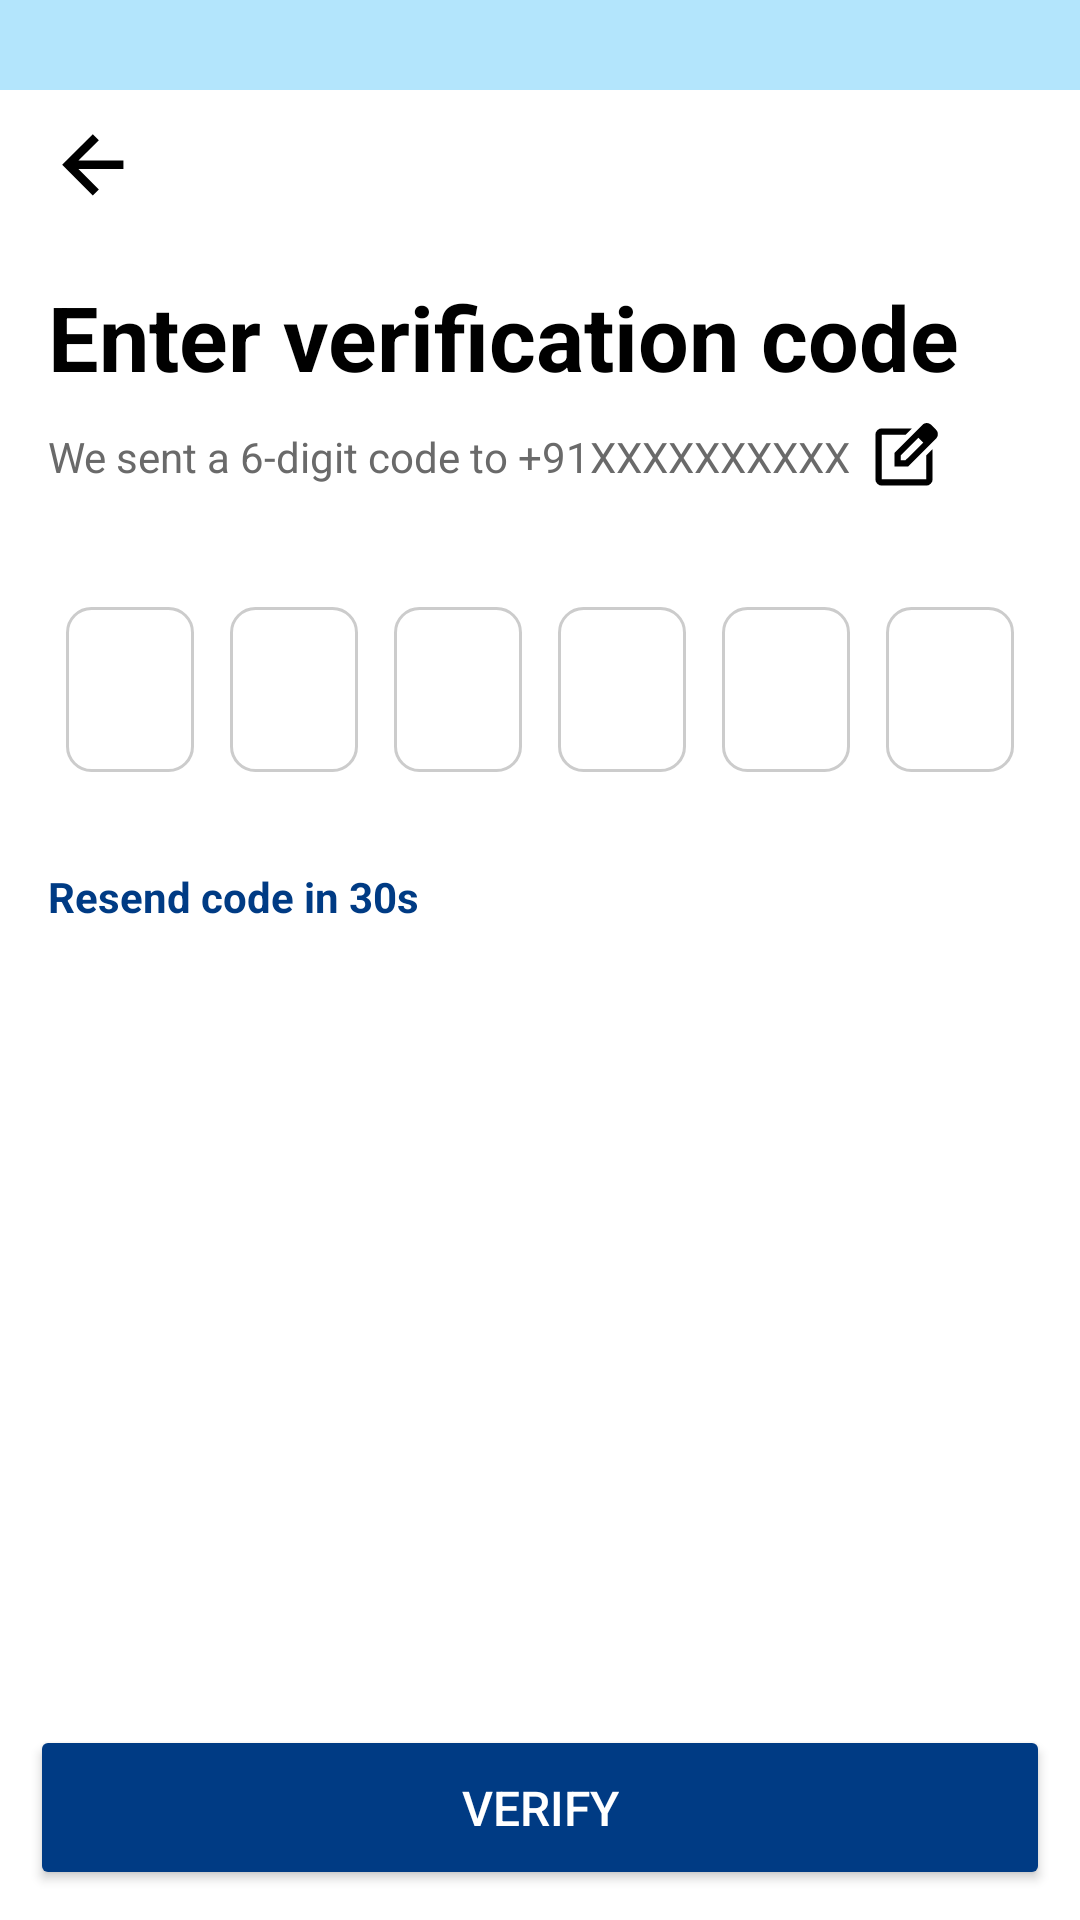

The Android layout XML behind this screen, and the referenced resources:
<!-- AndroidManifest.xml: application theme Theme.Seekshakcom -->
<!-- res/layout/activity_otp_verification.xml -->
<?xml version="1.0" encoding="utf-8"?>
<androidx.constraintlayout.widget.ConstraintLayout
    xmlns:android="http://schemas.android.com/apk/res/android"
    xmlns:app="http://schemas.android.com/apk/res-auto"
    android:layout_width="match_parent"
    android:layout_height="match_parent"
    android:background="@color/soft_blue"
    android:fitsSystemWindows="true"
    android:paddingTop="30dp">

    
    <ScrollView
        android:id="@+id/scrollView"
        android:background="@color/white"
        android:layout_width="0dp"
        android:layout_height="0dp"
        android:fillViewport="true"
        android:paddingTop="10dp"
        android:paddingBottom="20dp"
        android:paddingHorizontal="16dp"
        app:layout_constraintTop_toTopOf="parent"
        app:layout_constraintBottom_toTopOf="@id/verifyOtpButton"
        app:layout_constraintStart_toStartOf="parent"
        app:layout_constraintEnd_toEndOf="parent">

        <LinearLayout
            android:layout_width="match_parent"
            android:layout_height="wrap_content"
            android:orientation="vertical">

            
            <ImageView
                android:id="@+id/back_arrow"
                android:layout_width="28dp"
                android:layout_height="28dp"
                android:src="@drawable/ic_back_arrow"
                android:contentDescription="Back" />

            
            <TextView
                android:id="@+id/title"
                android:layout_width="match_parent"
                android:layout_height="wrap_content"
                android:text="Enter verification code"
                android:textSize="30sp"
                android:textStyle="bold"
                android:textColor="#000000"
                android:layout_marginTop="24dp" />

            
            <LinearLayout
                android:layout_width="match_parent"
                android:layout_height="wrap_content"
                android:orientation="horizontal"
                android:layout_marginTop="8dp"
                android:gravity="center_vertical">

                <TextView
                    android:id="@+id/subtitle"
                    android:layout_width="wrap_content"
                    android:layout_height="wrap_content"
                    android:text="We sent a 6-digit code to +91XXXXXXXXXX"
                    android:textSize="14sp"
                    android:textColor="#6A6A6A" />

                <ImageView
                    android:id="@+id/edit_number"
                    android:layout_width="24dp"
                    android:layout_height="24dp"
                    android:src="@drawable/ic_edit"
                    android:layout_marginStart="6dp"
                    android:contentDescription="Edit Number" />
            </LinearLayout>

            
            <LinearLayout
                android:id="@+id/otp_layout"
                android:layout_width="match_parent"
                android:layout_height="wrap_content"
                android:layout_marginTop="32dp"
                android:orientation="horizontal"
                android:gravity="center"
                android:weightSum="6">

                
                <EditText
                    android:id="@+id/otp1"
                    android:layout_width="0dp"
                    android:layout_height="55dp"
                    android:layout_weight="1"
                    android:inputType="number"
                    android:maxLength="1"
                    style="@style/OtpEditText"
                    android:layout_marginHorizontal="4dp"
                    android:hint="@string/space" />

                <EditText
                    android:id="@+id/otp2"
                    android:layout_width="0dp"
                    android:layout_height="55dp"
                    android:layout_weight="1"
                    android:inputType="number"
                    android:maxLength="1"
                    style="@style/OtpEditText"
                    android:layout_marginHorizontal="4dp"
                    android:hint="@string/space" />

                <EditText
                    android:id="@+id/otp3"
                    android:layout_width="0dp"
                    android:layout_height="55dp"
                    android:layout_weight="1"
                    android:inputType="number"
                    android:maxLength="1"
                    style="@style/OtpEditText"
                    android:layout_marginHorizontal="4dp"
                    android:hint="@string/space" />

                <EditText
                    android:id="@+id/otp4"
                    android:layout_width="0dp"
                    android:layout_height="55dp"
                    android:layout_weight="1"
                    android:inputType="number"
                    android:maxLength="1"
                    style="@style/OtpEditText"
                    android:layout_marginHorizontal="4dp"
                    android:hint="@string/space" />

                <EditText
                    android:id="@+id/otp5"
                    android:layout_width="0dp"
                    android:layout_height="55dp"
                    android:layout_weight="1"
                    android:inputType="number"
                    android:maxLength="1"
                    style="@style/OtpEditText"
                    android:layout_marginHorizontal="4dp"
                    android:hint="@string/space" />

                <EditText
                    android:id="@+id/otp6"
                    android:layout_width="0dp"
                    android:layout_height="55dp"
                    android:layout_weight="1"
                    android:inputType="number"
                    android:maxLength="1"
                    style="@style/OtpEditText"
                    android:layout_marginHorizontal="4dp"
                    android:hint="@string/space" />
            </LinearLayout>

            
            <TextView
                android:id="@+id/resend_timer"
                android:layout_width="wrap_content"
                android:layout_height="wrap_content"
                android:text="Resend code in 30s"
                android:textColor="#003B84"
                android:textSize="14sp"
                android:textStyle="bold"
                android:layout_marginTop="26dp"
                android:layout_gravity="start" />
        </LinearLayout>
    </ScrollView>
    <View
        android:id="@+id/whiteBackgroundBottom"
        android:layout_width="0dp"
        android:layout_height="70dp"
        android:background="@android:color/white"
        app:layout_constraintBottom_toBottomOf="parent"
        app:layout_constraintStart_toStartOf="parent"
        app:layout_constraintEnd_toEndOf="parent" />

        <Button
            android:id="@+id/verifyOtpButton"
            android:layout_width="0dp"
            android:layout_height="55dp"
            android:text="Verify"
            android:textColor="#FFFFFF"
            android:textSize="16sp"
            android:backgroundTint="#003B84"
            android:layout_margin="10dp"
            app:layout_constraintBottom_toBottomOf="parent"
            app:layout_constraintStart_toStartOf="parent"
            app:layout_constraintEnd_toEndOf="parent"  />

</androidx.constraintlayout.widget.ConstraintLayout>
<!-- resources referenced by this layout -->
<resources>
  <color name="soft_blue">#B3E5FC</color>
  <color name="white">#FFFFFFFF</color>
  <!-- drawable ic_back_arrow (drawable) -->
  <vector xmlns:android="http://schemas.android.com/apk/res/android"
      android:width="24dp"
      android:height="24dp"
      android:viewportWidth="900"
      android:viewportHeight="900">
    <path
        android:pathData="m326.15,525.5 l218.74,218.74L480,808.13 151.87,480 480,151.87l64.89,63.89L326.15,434.5h481.98v91L326.15,525.5Z"
        android:fillColor="#000000"/>
  </vector>
  <!-- drawable ic_edit (drawable) -->
  <vector xmlns:android="http://schemas.android.com/apk/res/android"
      android:width="24dp"
      android:height="24dp"
      android:viewportWidth="960"
      android:viewportHeight="960">
    <path
        android:pathData="M182.67,861.33q-33.73,0 -58.87,-25.13 -25.13,-25.14 -25.13,-58.87v-594.66q0,-33.73 25.13,-58.87 25.14,-25.13 58.87,-25.13L585,98.67l-84,84L182.67,182.67v594.66h594.66L777.33,457l84,-84v404.33q0,33.73 -25.13,58.87 -25.14,25.13 -58.87,25.13L182.67,861.33ZM480,480ZM351.67,608.33L351.67,426L726,51.67q12,-12.67 27.18,-18.5 15.18,-5.84 30.36,-5.84 16.46,0 32.14,6.67 15.69,6.67 28.99,18.67l62.33,64q12.07,12.64 18.37,27.82 6.3,15.18 6.3,30.88 0,15.71 -6.42,31.27 -6.41,15.55 -18.58,28.03L534,608.33L351.67,608.33ZM847,175.33 L784.33,111.33 847,175.33ZM435.67,524.33L499,524.33l238,-237 -32.33,-32 -32,-31.66 -237,236.33v64.33ZM704.67,255.33 L672.67,223.67 704.67,255.33 737,287.33 704.67,255.33Z"
        android:fillColor="#000000"/>
  </vector>
  <string name="space">" "</string>
  <style name="OtpEditText">
          <item name="android:layout_width">40dp</item>
          <item name="android:layout_height">50dp</item>
          <item name="android:layout_margin">6dp</item>
          <item name="android:gravity">center</item>
          <item name="android:textSize">18sp</item>
          <item name="android:inputType">number</item>
          <item name="android:maxLength">1</item>
          <item name="android:background">@drawable/bg_edittext_otp</item>
      </style>
  <style name="Theme.Seekshakcom" parent="Theme.AppCompat.Light.NoActionBar">
          
          <item name="colorPrimary">@color/black</item>
          <item name="colorPrimaryDark">@color/purple_700</item>
          <item name="colorAccent">@color/teal_200</item>
  
      </style>
  <!-- drawable bg_edittext_otp (drawable) -->
  <?xml version="1.0" encoding="utf-8"?>
  <shape xmlns:android="http://schemas.android.com/apk/res/android"
      android:shape="rectangle">
  
      <solid android:color="@android:color/white" />
  
      <corners android:radius="8dp" />
  
      <stroke
          android:width="1dp"
          android:color="#CCCCCC" />
  
      <padding
          android:left="8dp"
          android:top="8dp"
          android:right="8dp"
          android:bottom="8dp" />
  
      <size
          android:width="48dp"
          android:height="56dp" />
  </shape>
  <color name="black">#FF000000</color>
  <color name="purple_700">#FF3700B3</color>
  <color name="teal_200">#FF03DAC5</color>
</resources>
